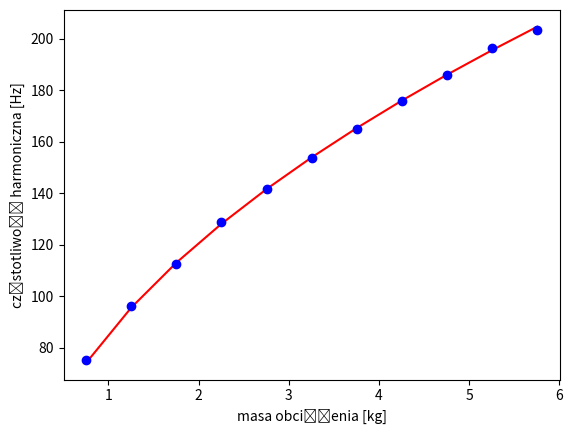

Generate this figure with matplotlib:
import numpy as np
import matplotlib.pyplot as plt
from scipy.optimize import curve_fit

masa = []
for i in range(11):
    masa.append(i*0.5 + 0.75325)

dane = np.array([masa,
                [75.05, 96.15, 112.65, 128.9, 141.85, 153.9, 165.05, 175.75, 185.95, 196.45, 203.6]])
print(dane)

n, f = dane

niepewnoscin = np.array([0.7, 0.7, 0.7, 0.7, 0.7, 0.7, 0.7, 0.7, 0.7, 0.7, 0.7])
print(niepewnoscin)

plt.xlabel("masa obciążenia [kg]")
plt.ylabel("częstotliwość harmoniczna [Hz]")
plt.errorbar(n, f, yerr=niepewnoscin, label='Pomiary współczynnika $n$', fmt='bo', capsize=0.5)

plt.show()


def line(x, a):
    return a * np.sqrt(x)


par, cov = curve_fit(line, n, f)

print(par)
print(cov)
perr = np.sqrt(np.diag(cov))
print(perr)

line = []

i = 1
for elem in masa:
    line.append((par[0]*np.sqrt(elem)))
    i += 1


plt.plot(masa, line, 'r')
plt.show()
plt.savefig('Struna(m).png')
